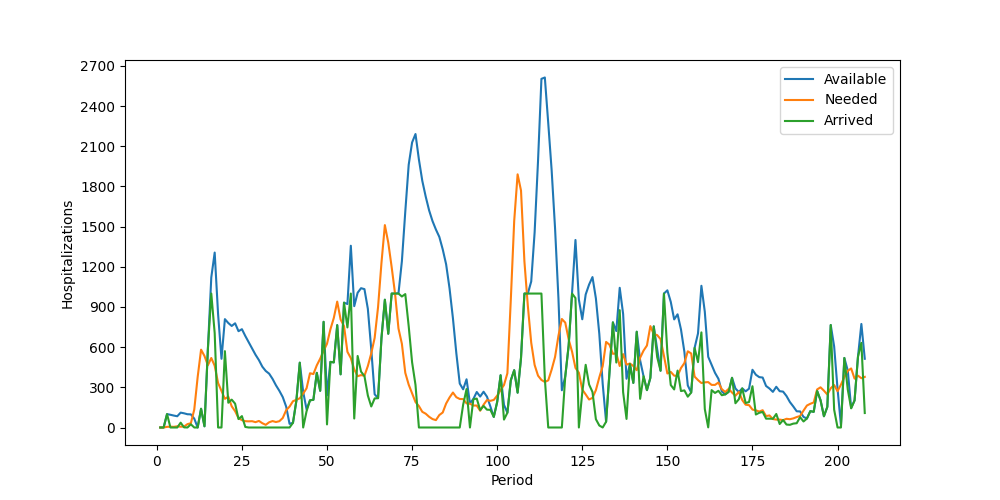

The table this chart was drawn from, first rows:
Period, Inventory, Arrived, Available, Needed, Succeeded, Failed, Lost
1, 0, 0, 0, 0, 0, 0, 0
2, 0, 0, 0, 0, 0, 0, 0
3, 0, 100, 100, 5, 5, 0, 0
4, 95, 0, 95, 6, 6, 0, 0
5, 89, 0, 89, 5, 5, 0, 0
6, 84, 0, 84, 9, 9, 0, 0
7, 75, 36, 111, 6, 6, 0, 0
8, 105, 1, 106, 7, 7, 0, 0
9, 99, 0, 99, 25, 25, 0, 0
10, 74, 24, 98, 32, 32, 0, 0
11, 66, 0, 66, 134, 66, 68, 0
12, 0, 0, 0, 377, 0, 377, 0
13, 0, 140, 140, 581, 140, 441, 0
14, 0, 9, 9, 534, 9, 525, 0
15, 0, 585, 585, 465, 465, 0, 0
16, 120, 1000, 1120, 519, 519, 0, 0
17, 601, 705, 1306, 461, 461, 0, 0
18, 845, 0, 845, 332, 332, 0, 0
19, 513, 0, 513, 274, 274, 0, 0
20, 239, 570, 809, 214, 214, 0, 0
21, 595, 185, 780, 230, 230, 0, 0
22, 550, 208, 758, 158, 158, 0, 0
23, 600, 178, 778, 122, 122, 0, 0
24, 656, 63, 719, 70, 70, 0, 0
25, 649, 85, 734, 55, 55, 0, 0
26, 679, 4, 683, 47, 47, 0, 0
27, 636, 0, 636, 46, 46, 0, 0
28, 590, 0, 590, 47, 47, 0, 0
29, 543, 0, 543, 40, 40, 0, 0
30, 503, 0, 503, 49, 49, 0, 0
31, 454, 0, 454, 32, 32, 0, 0
32, 422, 0, 422, 20, 20, 0, 0
33, 402, 0, 402, 39, 39, 0, 0
34, 363, 0, 363, 48, 48, 0, 0
35, 315, 0, 315, 41, 41, 0, 0
36, 274, 0, 274, 47, 47, 0, 0
37, 227, 0, 227, 71, 71, 0, 0
38, 156, 0, 156, 129, 129, 0, 0
39, 27, 0, 27, 156, 27, 129, 0
40, 0, 35, 35, 196, 35, 161, 0
41, 0, 200, 200, 207, 200, 7, 0
42, 0, 484, 484, 218, 218, 0, 0
43, 266, 0, 266, 253, 253, 0, 0
44, 13, 122, 135, 293, 135, 158, 0
45, 0, 203, 203, 405, 203, 202, 0
46, 0, 207, 207, 399, 207, 192, 0
47, 0, 408, 408, 464, 408, 56, 0
48, 0, 274, 274, 514, 274, 240, 0
49, 0, 789, 789, 572, 572, 0, 0
50, 217, 23, 240, 625, 240, 385, 0
51, 0, 490, 490, 733, 490, 243, 0
52, 0, 486, 486, 818, 486, 332, 0
53, 0, 764, 764, 940, 764, 176, 0
54, 0, 397, 397, 806, 397, 409, 0
55, 0, 932, 932, 757, 757, 0, 0
56, 175, 747, 922, 565, 565, 0, 0
57, 357, 1000, 1357, 518, 518, 0, 0
58, 839, 67, 906, 434, 434, 0, 0
59, 472, 534, 1006, 383, 383, 0, 0
60, 623, 417, 1040, 391, 391, 0, 0
... 148 more rows
